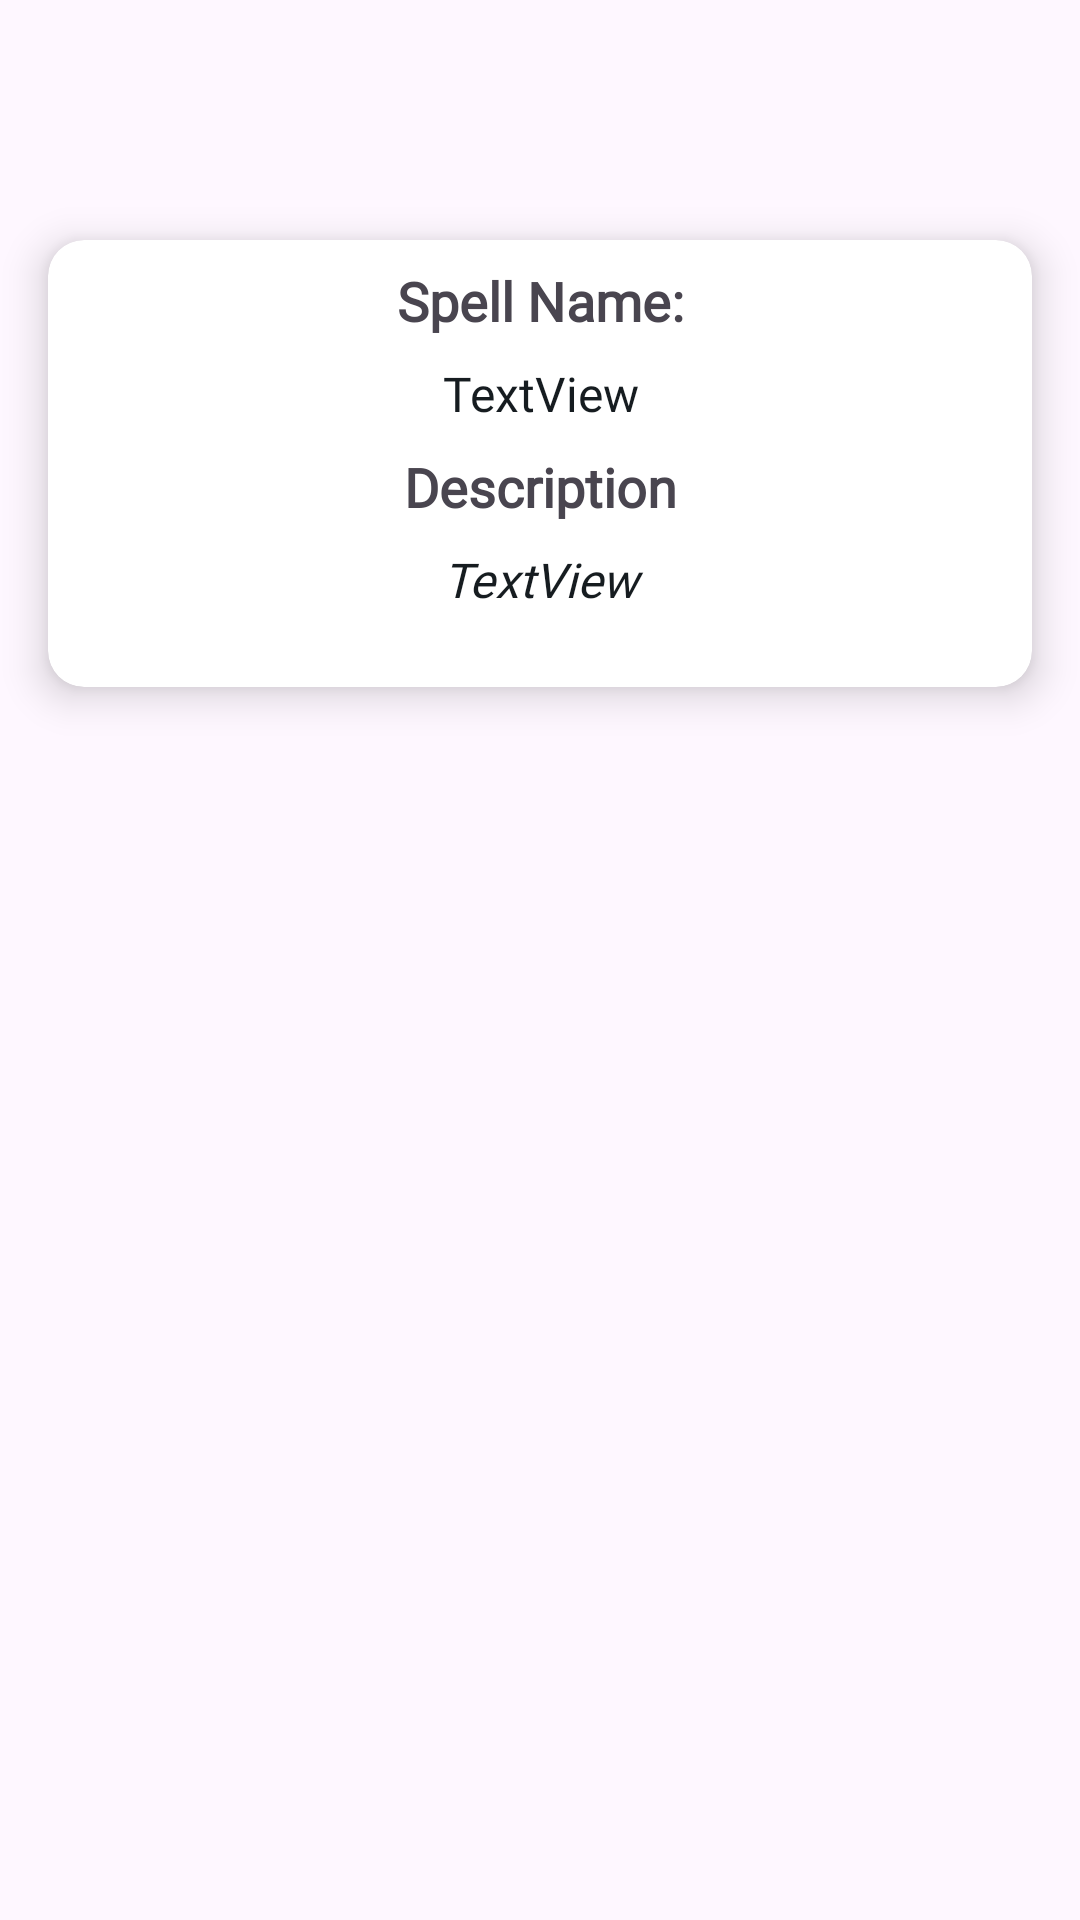

Produce the Android XML layout that renders to this screen, including the resource entries it uses.
<!-- AndroidManifest.xml: application theme Theme.HarryPotterApp -->
<!-- res/layout/fragment_spells_detail.xml -->
<?xml version="1.0" encoding="utf-8"?>
<layout xmlns:android="http://schemas.android.com/apk/res/android"
    xmlns:app="http://schemas.android.com/apk/res-auto"
    xmlns:tools="http://schemas.android.com/tools">

    <data>
        <variable
            name="toolbarTitle"
            type="String" />
    </data>

    <androidx.constraintlayout.widget.ConstraintLayout
        android:layout_width="match_parent"
        android:layout_height="match_parent"
        tools:context=".ui.fragment.SpellsDetailFragment">

        <androidx.appcompat.widget.Toolbar
            android:id="@+id/spellDetainTB"
            android:layout_width="match_parent"
            android:layout_height="wrap_content"
            android:minHeight="?attr/actionBarSize"
            android:theme="?attr/actionBarTheme"
            app:title="@{toolbarTitle}"
            app:layout_constraintEnd_toEndOf="parent"
            app:layout_constraintStart_toStartOf="parent"
            app:layout_constraintTop_toTopOf="parent" />

        <androidx.cardview.widget.CardView
            android:id="@+id/cvSpellsDetail"
            android:layout_width="match_parent"
            android:layout_height="149dp"
            android:layout_margin="16dp"
            android:layout_marginStart="16dp"
            android:layout_marginTop="16dp"
            android:layout_marginEnd="16dp"
            app:cardCornerRadius="12dp"
            app:cardElevation="8dp"
            app:layout_constraintEnd_toEndOf="parent"
            app:layout_constraintStart_toStartOf="parent"
            app:layout_constraintTop_toBottomOf="@+id/spellDetainTB">

            <LinearLayout
                android:layout_width="match_parent"
                android:layout_height="match_parent"
                android:orientation="vertical">

                <TextView
                    android:id="@+id/spellName"
                    android:layout_width="match_parent"
                    android:layout_height="wrap_content"
                    android:layout_margin="8dp"
                    android:fontFamily="@font/poppins"
                    android:text="Spell Name:"
                    android:textAlignment="center"
                    android:textSize="18sp"
                    android:textStyle="bold" />

                <TextView
                    android:id="@+id/tvSDName"
                    android:layout_width="match_parent"
                    android:layout_height="wrap_content"
                    android:fontFamily="@font/poppins"
                    android:text="TextView"
                    android:textSize="16sp"
                    android:textAlignment="center"
                    android:textColor="@color/material_dynamic_neutral_variant10" />

                <TextView
                    android:id="@+id/spellDescription"
                    android:layout_width="match_parent"
                    android:layout_height="wrap_content"
                    android:layout_margin="8dp"
                    android:fontFamily="@font/poppins"
                    android:text="Description"
                    android:textAlignment="center"
                    android:textSize="18sp"
                    android:textStyle="bold" />

                <TextView
                    android:id="@+id/tvDescription"
                    android:layout_width="match_parent"
                    android:layout_height="wrap_content"
                    android:fontFamily="@font/poppins"
                    android:text="TextView"
                    android:textAlignment="center"
                    android:textColor="@color/material_dynamic_neutral_variant10"
                    android:textSize="16sp"
                    android:textStyle="italic" />
            </LinearLayout>

        </androidx.cardview.widget.CardView>
    </androidx.constraintlayout.widget.ConstraintLayout>
</layout>
<!-- resources referenced by this layout -->
<resources>
  <style name="Theme.HarryPotterApp" parent="Base.Theme.HarryPotterApp" />
  <style name="Base.Theme.HarryPotterApp" parent="Theme.Material3.DayNight.NoActionBar">
          
          
          <item name="android:statusBarColor">@color/white</item>
          <item name="android:windowLightStatusBar">true</item>
          <item name="android:windowIsTranslucent">true</item>
      </style>
  <color name="white">#FFFFFFFF</color>
</resources>
